The GitHub repository sudishna29/breed_recognition contains a labelled image folder "processed_dataset" with 5 categories: Gir, Jaffarabadi, Murrah, Red Sindhi, Sahiwal. Examples follow, each with its label.

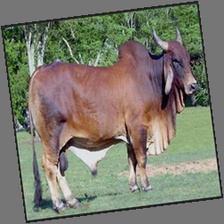
Label: Red Sindhi

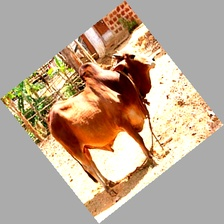
Label: Sahiwal

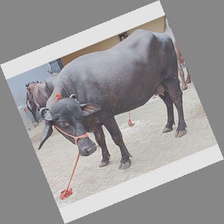
Label: Murrah

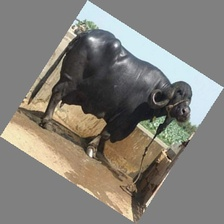
Label: Jaffarabadi

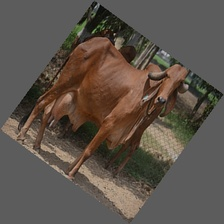
Label: Gir

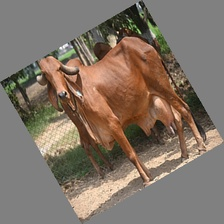
Label: Gir
